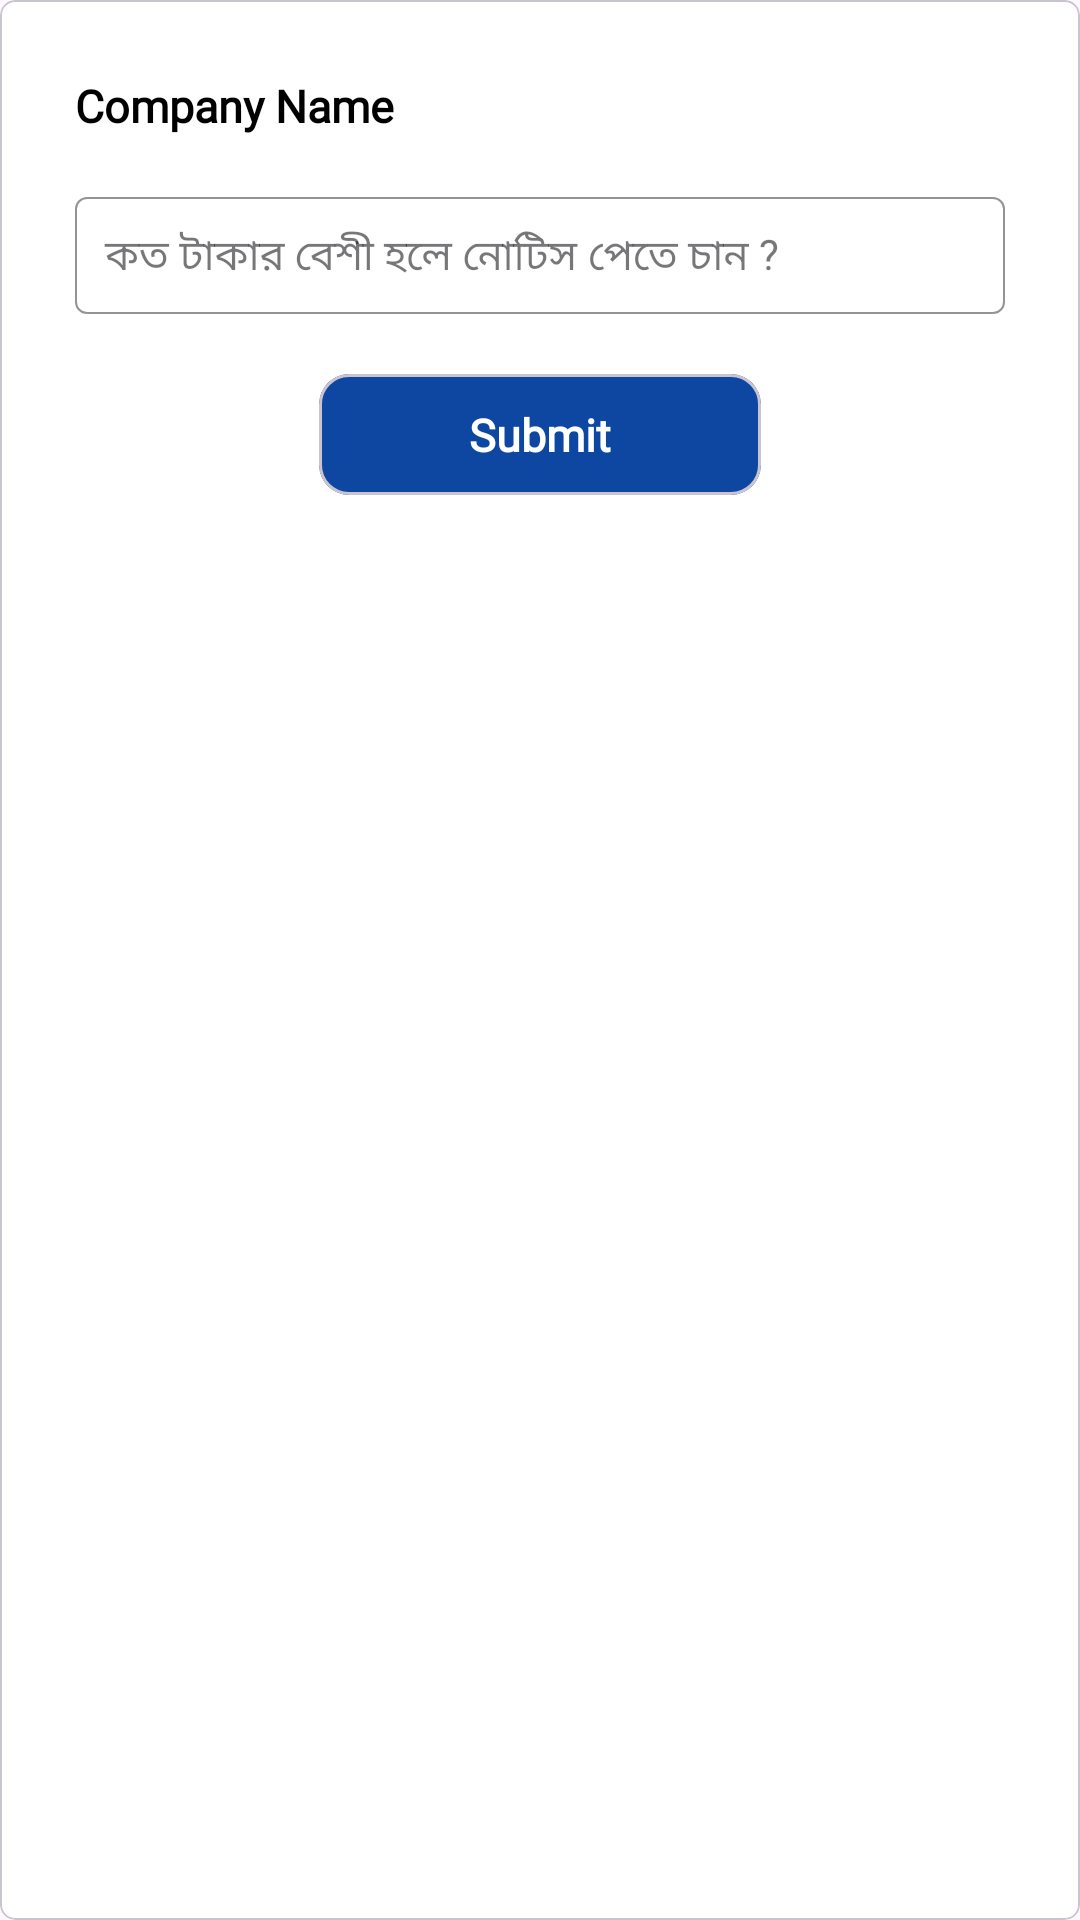

The Android layout XML behind this screen, and the referenced resources:
<!-- AndroidManifest.xml: application theme Theme.DhakaStockExchange -->
<!-- res/layout/topup_layout.xml -->
<?xml version="1.0" encoding="utf-8"?>
<com.google.android.material.card.MaterialCardView xmlns:android="http://schemas.android.com/apk/res/android"
    xmlns:app="http://schemas.android.com/apk/res-auto"
    android:layout_width="match_parent"
    android:layout_height="wrap_content"
    android:layout_margin="5dp"
    android:backgroundTint="@color/white"
    android:elevation="5dp"
    app:cardCornerRadius="5dp"
    app:strokeWidth="0.5dp">

    <RelativeLayout
        android:layout_width="match_parent"
        android:layout_height="wrap_content"
        >

        <LinearLayout
            android:layout_width="match_parent"
            android:layout_height="wrap_content"
            android:orientation="vertical"
            android:padding="15dp">

            <TextView
                android:id="@+id/Name"
                android:layout_width="match_parent"
                android:layout_height="wrap_content"
                android:fontFamily="@font/jost"
                android:padding="10dp"
                android:text="Company Name"
                android:textColor="#000000"
                android:textSize="15sp"
                android:textStyle="bold" />

            
            <com.google.android.material.textfield.TextInputLayout
                android:id="@+id/textInputLayoutMobile"
                style="@style/Widget.MaterialComponents.TextInputLayout.OutlinedBox"
                android:layout_width="match_parent"
                android:layout_height="wrap_content"
                android:layout_below="@+id/Name"
                android:layout_marginTop="5dp"
                android:backgroundTint="@color/white"
                android:hint="কত টাকার বেশী হলে নোটিস পেতে চান ?"
                app:boxStrokeColor="@color/black"
                app:boxStrokeWidth="0.7dp"
                app:endIconMode="clear_text"
                app:helperTextTextColor="@color/black"
                app:hintTextColor="@color/black"
                app:startIconDrawable="@drawable/ic_alarm">

                <com.google.android.material.textfield.TextInputEditText
                    android:id="@+id/edmobile"
                    android:layout_width="match_parent"
                    android:layout_height="wrap_content"
                    android:layout_marginHorizontal="10dp"
                    android:fontFamily="@font/jost"
                    android:inputType="numberDecimal"
                    android:maxLength="11"
                    android:padding="10dp"
                    android:textColorHint="@color/black"
                    android:textSize="14dp" />
            </com.google.android.material.textfield.TextInputLayout>

            <com.google.android.material.card.MaterialCardView
                android:id="@+id/submitButton"
                android:layout_width="wrap_content"
                android:layout_height="wrap_content"
                android:layout_below="@+id/textInputLayoutMobile"
                android:layout_centerInParent="true"
                android:layout_gravity="center"
                android:layout_marginTop="20dp"
                android:backgroundTint="@color/dark_blue_2"
                app:cardCornerRadius="10dp">

                <TextView
                    android:layout_width="match_parent"
                    android:layout_height="wrap_content"
                    android:layout_gravity="center"
                    android:fontFamily="@font/jost"
                    android:gravity="center"
                    android:paddingHorizontal="50dp"
                    android:paddingVertical="10dp"
                    android:text="Submit"
                    android:textColor="@color/white"
                    android:textSize="15sp"
                    android:textStyle="bold" />

            </com.google.android.material.card.MaterialCardView>


        </LinearLayout>

        <com.airbnb.lottie.LottieAnimationView
            android:id="@+id/lottieAnimation"
            android:layout_width="150dp"
            android:layout_height="150dp"
            android:padding="5dp"
            android:background="@drawable/loading_bg"
            android:layout_centerInParent="true"
            android:visibility="gone"
            app:lottie_autoPlay="true"
            app:lottie_loop="true"
            app:lottie_rawRes="@raw/loading" />
    </RelativeLayout>



</com.google.android.material.card.MaterialCardView>
<!-- resources referenced by this layout -->
<resources>
  <color name="black">#FF000000</color>
  <color name="dark_blue_2">#0D47A1</color>
  <color name="white">#FFFFFFFF</color>
  <!-- drawable loading_bg (drawable) -->
  <?xml version="1.0" encoding="utf-8"?>
  <shape
      android:shape="rectangle" xmlns:android="http://schemas.android.com/apk/res/android">
      <corners android:radius="13dp"/>
      <solid android:color="@color/white"/>
  
      />
  </shape>
  <style name="Theme.DhakaStockExchange" parent="Base.Theme.DhakaStockExchange" />
  <style name="Base.Theme.DhakaStockExchange" parent="Theme.Material3.Light.NoActionBar">
          
          
          <item name="android:statusBarColor" tools:targetApi="l">@color/secound_color</item>
          <item name="android:navigationBarColor">@color/white</item>
      </style>
  <color name="secound_color">#0866FF</color>
</resources>
